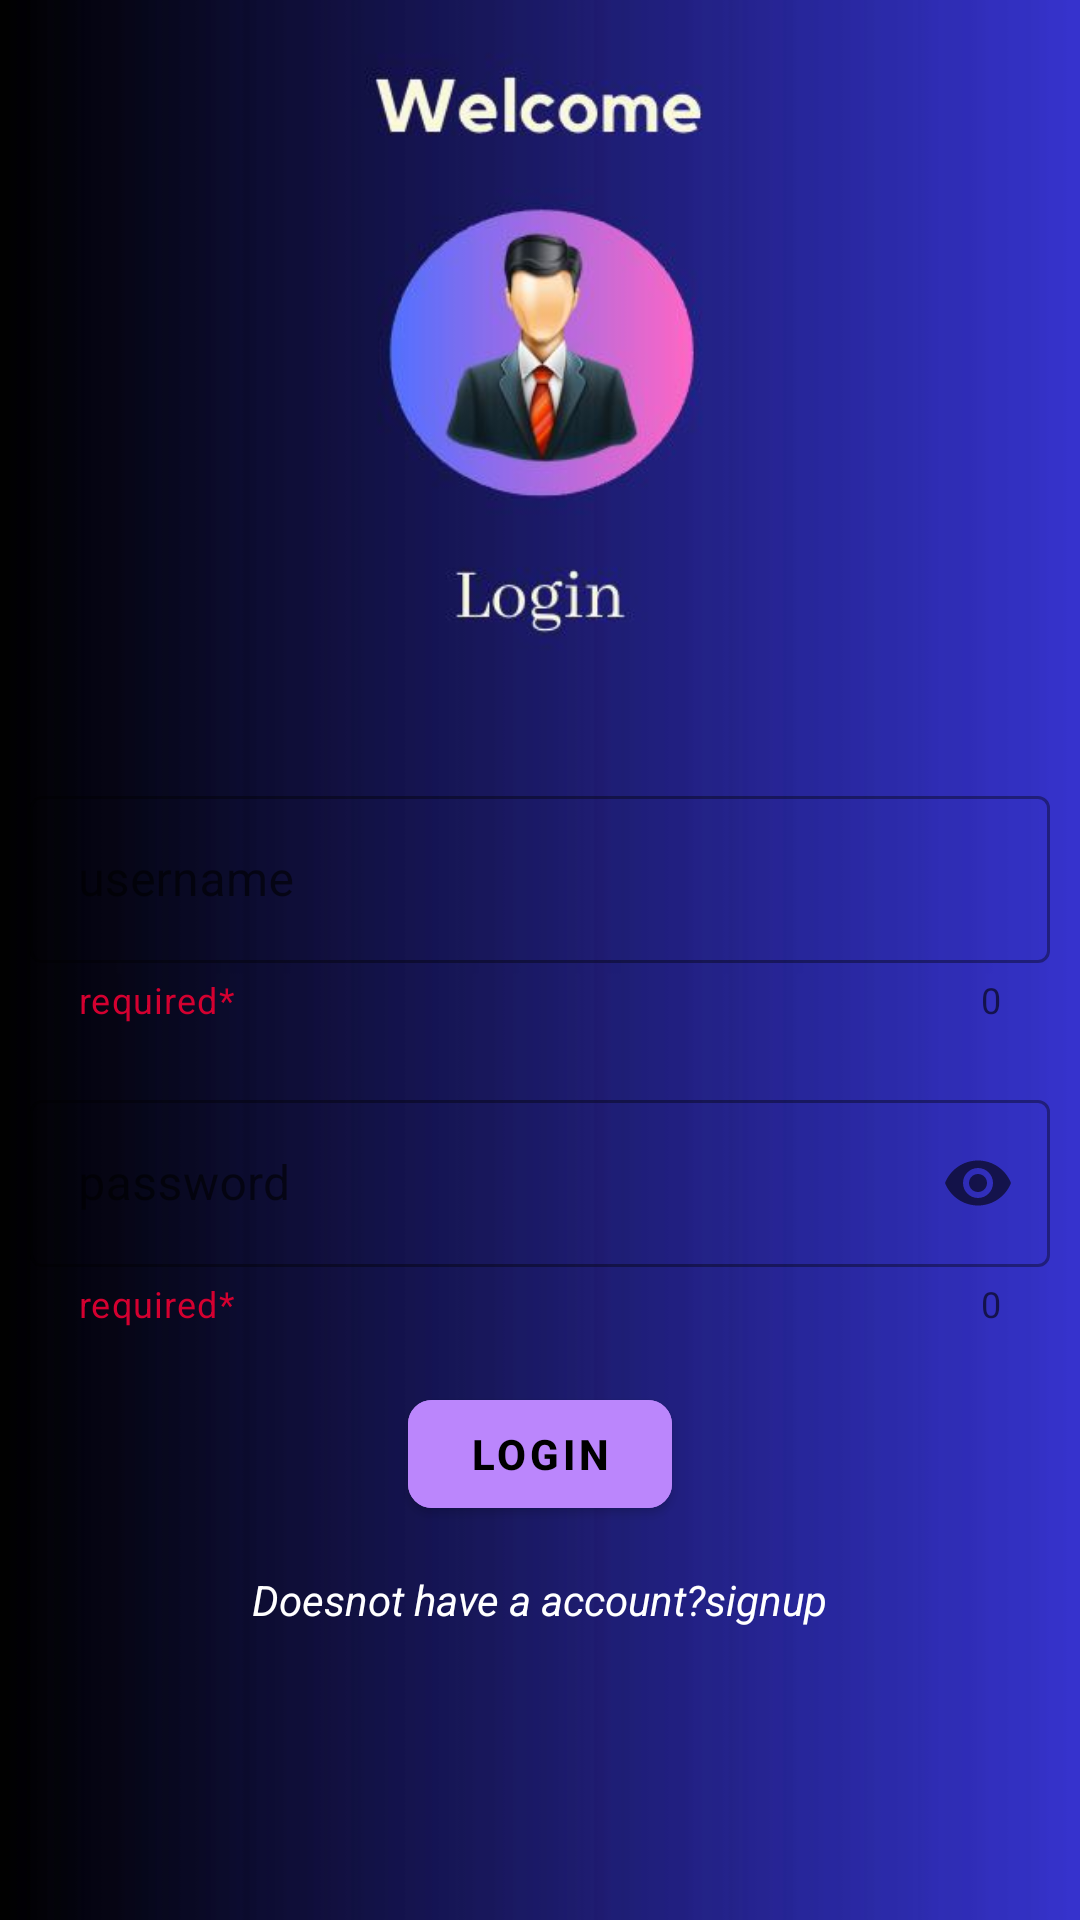

Produce the Android XML layout that renders to this screen, including the resource entries it uses.
<!-- AndroidManifest.xml: application theme Theme.Firebaseloginsignup -->
<!-- res/layout/activity_main.xml -->
<?xml version="1.0" encoding="utf-8"?>
<androidx.appcompat.widget.LinearLayoutCompat xmlns:android="http://schemas.android.com/apk/res/android"
    xmlns:tools="http://schemas.android.com/tools"
    android:layout_width="match_parent"
    xmlns:app="http://schemas.android.com/apk/res-auto"
    android:orientation="vertical"
    android:padding="10dp"
    android:background="@drawable/l"
    android:layout_height="match_parent"
    tools:context=".MainActivity">
    <com.google.android.material.textfield.TextInputLayout
        style="@style/Widget.MaterialComponents.TextInputLayout.OutlinedBox"
        android:layout_width="match_parent"
        android:layout_marginTop="250dp"
        android:layout_gravity="center"
        app:helperText="required*"
        app:helperTextTextColor="@color/red"
        app:counterEnabled="true"
        app:endIconMode="clear_text"
        app:startIconDrawable="@drawable/ic_baseline_person_24"
        android:layout_height="wrap_content">
        <com.google.android.material.textfield.TextInputEditText
            android:id="@+id/username"
            android:hint="username"
            android:textColor="@color/white"
            android:layout_width="match_parent"
            android:inputType="textEmailAddress"
            android:layout_height="wrap_content">

        </com.google.android.material.textfield.TextInputEditText>
    </com.google.android.material.textfield.TextInputLayout>
    <com.google.android.material.textfield.TextInputLayout
        style="@style/Widget.MaterialComponents.TextInputLayout.OutlinedBox"
        android:layout_width="match_parent"
        android:layout_marginTop="20dp"
        app:helperText="required*"
        app:helperTextTextColor="@color/red"
        app:counterEnabled="true"
        app:endIconCheckable="true"
        app:endIconMode="password_toggle"
        app:startIconDrawable="@drawable/ic_baseline_lock_person_24"
        android:layout_gravity="center"
        android:layout_height="wrap_content">
        <com.google.android.material.textfield.TextInputEditText
            android:id="@+id/password"
            android:hint="password"
            android:textColor="@color/white"
            android:layout_width="match_parent"
            android:inputType="textPassword"
            android:layout_height="wrap_content">

        </com.google.android.material.textfield.TextInputEditText>
    </com.google.android.material.textfield.TextInputLayout>

    <com.google.android.material.button.MaterialButton
        android:id="@+id/login"
        android:layout_width="wrap_content"
        android:layout_height="wrap_content"
        android:layout_marginTop="18dp"
        app:cornerRadius="8dp"
        android:text="login"
        android:textColor="@color/black"
        android:textStyle="bold"
        android:backgroundTint="@color/purple_200"
        android:layout_gravity="center">

    </com.google.android.material.button.MaterialButton>
    <TextView
        android:id="@+id/signup"
        android:textStyle="italic"
        android:text="Doesnot have a account?signup"
        android:layout_gravity="center"
        android:layout_marginTop="15dp"
        android:textColor="@color/white"
        android:layout_width="wrap_content"
        android:layout_height="wrap_content">

    </TextView>

</androidx.appcompat.widget.LinearLayoutCompat>
<!-- resources referenced by this layout -->
<resources>
  <color name="black">#FF000000</color>
  <color name="purple_200">#FFBB86FC</color>
  <color name="red">#d40030</color>
  <color name="white">#FFFFFFFF</color>
  <!-- drawable l: png bitmap (drawable, 22231 bytes) -->
  <style name="Theme.Firebaseloginsignup" parent="Theme.MaterialComponents.DayNight.DarkActionBar">
          
          <item name="colorPrimary">@color/purple_500</item>
          <item name="colorPrimaryVariant">@color/purple_700</item>
          <item name="colorOnPrimary">@color/white</item>
          
          <item name="colorSecondary">@color/teal_200</item>
          <item name="colorSecondaryVariant">@color/teal_700</item>
          <item name="colorOnSecondary">@color/black</item>
          
          <item name="android:statusBarColor">?attr/colorPrimaryVariant</item>
          
      </style>
  <color name="purple_500">#FF6200EE</color>
  <color name="purple_700">#FF3700B3</color>
  <color name="teal_200">#FF03DAC5</color>
  <color name="teal_700">#FF018786</color>
</resources>
